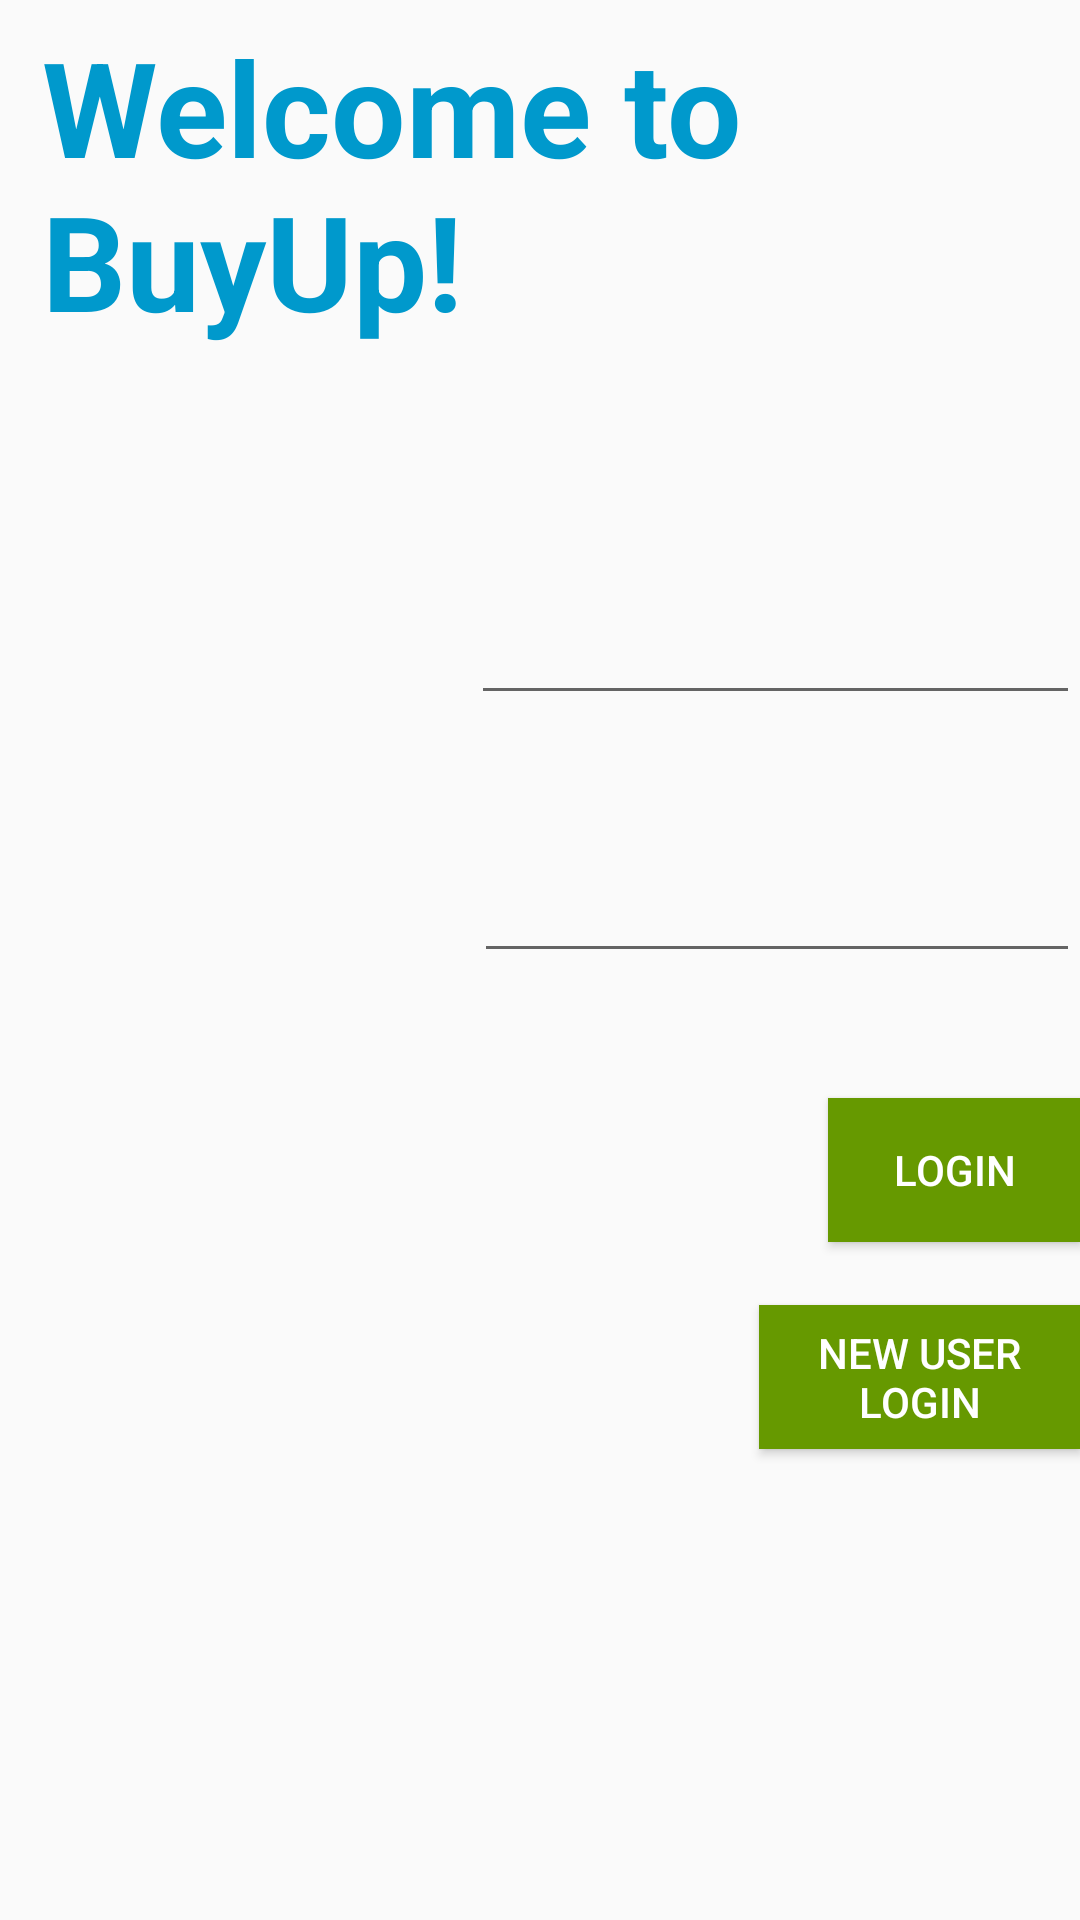

Write the Android layout XML for this screen, with the resource values it uses.
<!-- AndroidManifest.xml: application theme AppTheme -->
<!-- res/layout/activity_login.xml -->
<?xml version="1.0" encoding="utf-8"?>
<RelativeLayout xmlns:android="http://schemas.android.com/apk/res/android"
    android:layout_width="match_parent"
    android:layout_height="match_parent">


    <RelativeLayout
        android:layout_width="match_parent"
        android:layout_height="match_parent"
        android:layout_alignParentStart="true"
        android:layout_alignParentLeft="true"
        android:layout_alignParentTop="true">

        <TextView
            android:id="@+id/textView3"
            android:layout_width="wrap_content"
            android:layout_height="125dp"
            android:layout_alignParentLeft="true"
            android:layout_alignParentTop="true"
            android:layout_marginLeft="14dp"
            android:layout_marginTop="6dp"
            android:text="Welcome to BuyUp!"
            android:textAppearance="@style/TextAppearance.AppCompat.Display1"
            android:textColor="@android:color/holo_blue_dark"
            android:textSize="44sp"
            android:textStyle="bold" />
        <Button
            android:id="@+id/button3"
            style="@style/Widget.AppCompat.Button.Colored"
            android:layout_width="wrap_content"
            android:layout_height="wrap_content"
            android:layout_alignParentStart="true"
            android:layout_alignParentLeft="true"
            android:layout_alignParentTop="true"
            android:layout_marginStart="253dp"
            android:layout_marginLeft="253dp"
            android:layout_marginTop="435dp"
            android:background="@android:color/holo_green_dark"
            android:gravity="center"
            android:text="New User Login" />



        <EditText
            android:id="@+id/editText8"
            android:layout_width="wrap_content"
            android:layout_height="wrap_content"
            android:layout_alignParentStart="true"
            android:layout_alignParentLeft="true"
            android:layout_alignParentTop="true"
            android:layout_marginStart="158dp"
            android:layout_marginLeft="158dp"
            android:layout_marginTop="283dp"
            android:ems="10"
            android:inputType="numberPassword" />

        <EditText
            android:id="@+id/editText9"
            android:layout_width="wrap_content"
            android:layout_height="wrap_content"
            android:layout_alignParentStart="true"
            android:layout_alignParentLeft="true"
            android:layout_alignParentTop="true"
            android:layout_marginStart="157dp"
            android:layout_marginLeft="157dp"
            android:layout_marginTop="197dp"
            android:ems="10"
            android:inputType="textEmailAddress" />

        <Button
            android:id="@+id/button6"
            style="@style/Widget.AppCompat.Button.Colored"
            android:layout_width="wrap_content"
            android:layout_height="wrap_content"
            android:layout_alignParentStart="true"
            android:layout_alignParentLeft="true"
            android:layout_alignParentTop="true"
            android:layout_marginStart="276dp"
            android:layout_marginLeft="276dp"
            android:layout_marginTop="366dp"
            android:background="@android:color/holo_green_dark"
            android:text="Login" />

    </RelativeLayout>
</RelativeLayout>
<!-- resources referenced by this layout -->
<resources>
  <style name="AppTheme" parent="Theme.AppCompat.Light.DarkActionBar">
          
          <item name="colorPrimary">@color/colorPrimary</item>
          <item name="colorPrimaryDark">@color/colorPrimaryDark</item>
          <item name="colorAccent">@color/colorAccent</item>
      </style>
  <color name="colorPrimary">#008577</color>
  <color name="colorPrimaryDark">#00574B</color>
  <color name="colorAccent">#1B7DD8</color>
</resources>
